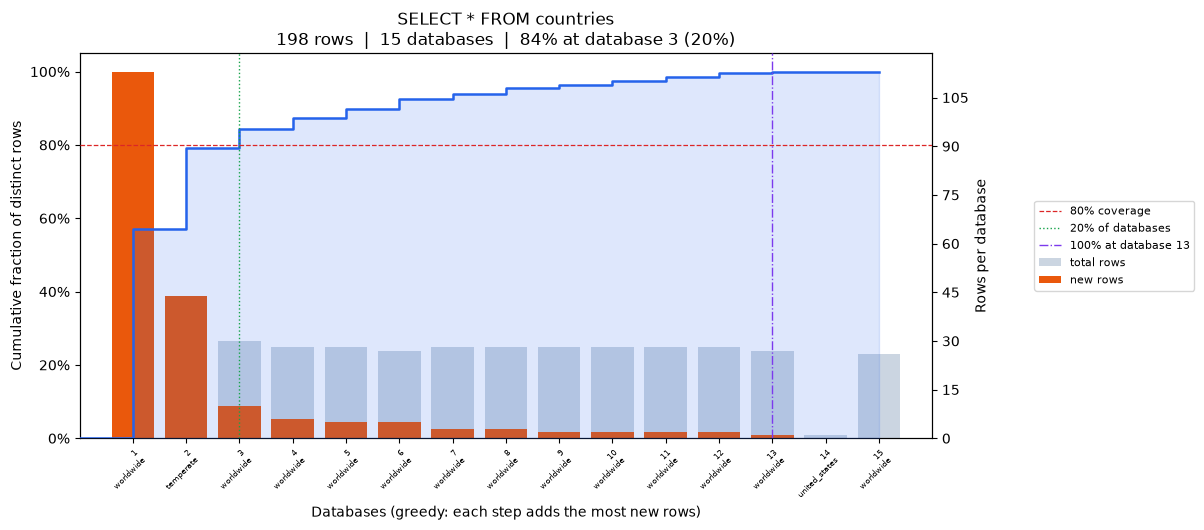

Values plotted in this chart, from the file beside it:
position, database, coverage_pct, total_rows, new_unique_rows
0, worldwide, 57.07, 113, 113
1, temperate, 79.29, 44, 44
2, worldwide, 84.34, 30, 10
3, worldwide, 87.37, 28, 6
4, worldwide, 89.9, 28, 5
5, worldwide, 92.42, 27, 5
6, worldwide, 93.94, 28, 3
7, worldwide, 95.45, 28, 3
8, worldwide, 96.46, 28, 2
9, worldwide, 97.47, 28, 2
10, worldwide, 98.48, 28, 2
11, worldwide, 99.49, 28, 2
12, worldwide, 100.0, 27, 1
13, united_states, 100.0, 1, 0
14, worldwide, 100.0, 26, 0
